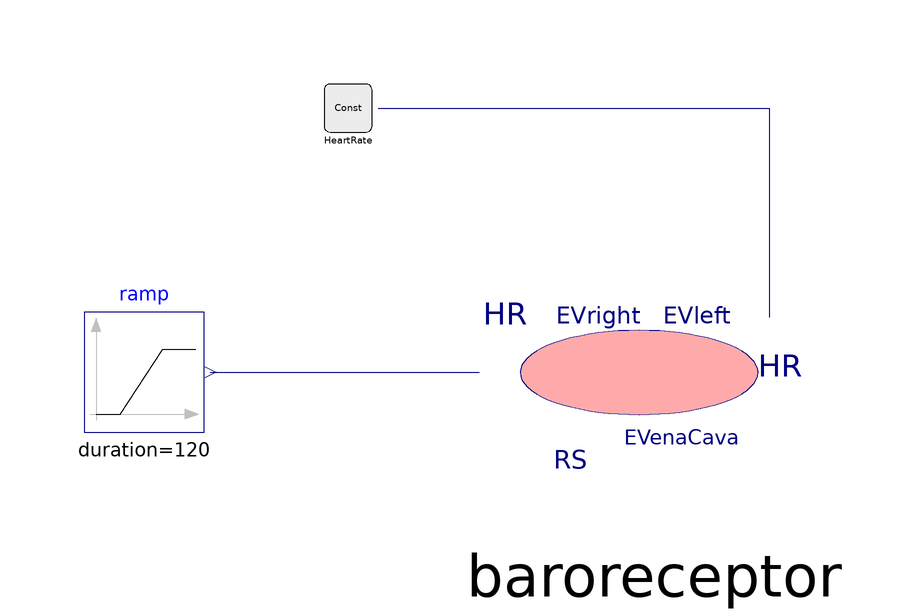

This picture is the connection diagram that the Modelica source below describes through its graphical annotations.

model testBaro
      Parts.Baroreceptor baroreceptor(
        HR0Param(displayUnit="1/min") = 1.3333333333333,
        useHRInput=true,
        RS0(displayUnit="(mmHg.s)/ml") = 166652984.26875)
        annotation (Placement(transformation(extent={{6,-12},{68,42}})));
      Modelica.Blocks.Sources.Ramp ramp(
        duration=120,
        height=10000,
        offset=11000,
        startTime=60)
        annotation (Placement(transformation(extent={{-58,4},{-38,24}})));
      Physiolibrary.Types.Constants.FrequencyConst HeartRate(k(displayUnit=
              "1/min") = 1.2)                                                   annotation(Placement(transformation(extent={{-18,54},
                {-10,62}})));
    equation
      connect(ramp.y, baroreceptor.PAo) annotation (Line(
          points={{-37,14},{-14,14},{-14,13.92},{7.86,13.92}},
          color={0,0,127},
          smooth=Smooth.None));
      connect(HeartRate.y, baroreceptor.cond) annotation (Line(
          points={{-9,58},{56.22,58},{56.22,23.1}},
          color={0,0,127},
          smooth=Smooth.None));
      annotation (Diagram(coordinateSystem(preserveAspectRatio=false, extent={{
                -100,-100},{100,100}}), graphics));
    end testBaro;